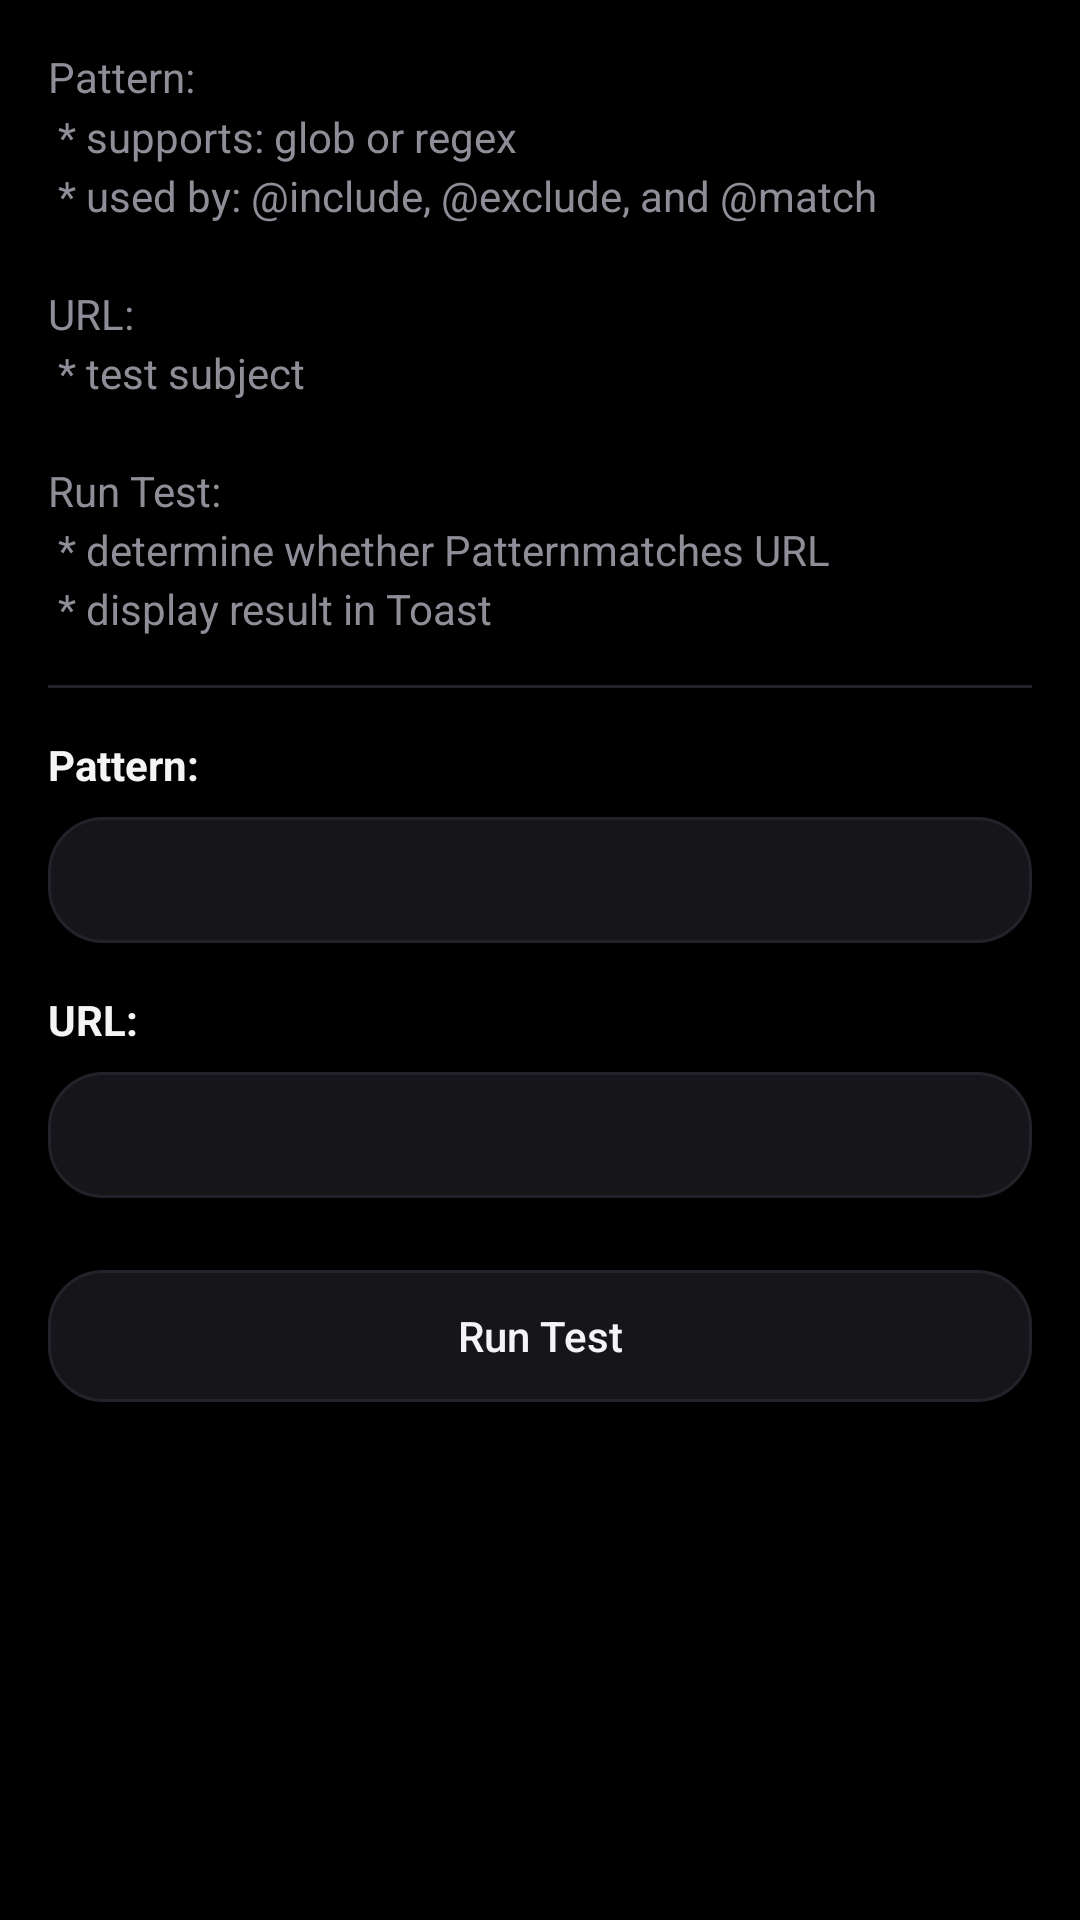

Here is an Android app screen rendered from its layout file. Give the layout XML and the strings, colors and styles it references.
<!-- AndroidManifest.xml: activity theme Theme.WebMonkey.DeepBlack -->
<!-- res/layout/activity_test_pattern.xml -->
<?xml version="1.0" encoding="utf-8"?>
<ScrollView xmlns:android="http://schemas.android.com/apk/res/android"
    android:layout_width="match_parent"
    android:layout_height="match_parent"
    android:background="@color/deep_black"
    android:fillViewport="true"
    android:fitsSystemWindows="true">

    <LinearLayout
        android:layout_width="match_parent"
        android:layout_height="wrap_content"
        android:orientation="vertical"
        android:padding="16dp">

        <TextView
            android:layout_width="match_parent"
            android:layout_height="wrap_content"
            android:lineSpacingMultiplier="1.2"
            android:text="@string/testpatternactivity_description"
            android:textColor="@color/text_secondary"
            android:textSize="14sp" />

        <View
            android:layout_width="match_parent"
            android:layout_height="1dp"
            android:layout_marginVertical="16dp"
            android:background="@color/border_subtle" />

        
        <TextView
            android:layout_width="match_parent"
            android:layout_height="wrap_content"
            android:text="@string/testpatternactivity_label_pattern"
            android:textColor="@color/text_primary"
            android:textSize="14sp"
            android:textStyle="bold" />

        <EditText
            android:id="@+id/patternField"
            android:layout_width="match_parent"
            android:layout_height="42dp"
            android:layout_marginTop="8dp"
            android:layout_marginBottom="16dp"
            android:background="@drawable/bg_address_pill"
            android:inputType="text"
            android:paddingHorizontal="12dp"
            android:singleLine="true"
            android:textColor="@color/text_primary"
            android:textColorHint="@color/text_hint"
            android:textSize="14sp" />

        
        <TextView
            android:layout_width="match_parent"
            android:layout_height="wrap_content"
            android:text="@string/testpatternactivity_label_url"
            android:textColor="@color/text_primary"
            android:textSize="14sp"
            android:textStyle="bold" />

        <EditText
            android:id="@+id/urlField"
            android:layout_width="match_parent"
            android:layout_height="42dp"
            android:layout_marginTop="8dp"
            android:layout_marginBottom="24dp"
            android:background="@drawable/bg_address_pill"
            android:inputType="text"
            android:paddingHorizontal="12dp"
            android:singleLine="true"
            android:textColor="@color/text_primary"
            android:textColorHint="@color/text_hint"
            android:textSize="14sp" />

        
        <Button
            android:id="@+id/executeButton"
            android:layout_width="match_parent"
            android:layout_height="44dp"
            android:background="@drawable/bg_btn_accent"
            android:text="@string/testpatternactivity_label_button"
            android:textAllCaps="false"
            android:textColor="@color/text_primary"
            android:textSize="14sp" />

    </LinearLayout>

</ScrollView>
<!-- resources referenced by this layout -->
<resources>
  <color name="border_subtle">#22222A</color>
  <color name="deep_black">#000000</color>
  <color name="text_hint">#555560</color>
  <color name="text_primary">#F4F4F6</color>
  <color name="text_secondary">#8E8E98</color>
  <!-- drawable bg_address_pill (drawable) -->
  <?xml version="1.0" encoding="utf-8"?>
  <shape xmlns:android="http://schemas.android.com/apk/res/android"
      android:shape="rectangle">
      <solid android:color="@color/surface_pill" />
      <stroke
          android:width="1dp"
          android:color="@color/border_subtle" />
      <corners android:radius="18dp" />
  </shape>
  <!-- drawable bg_btn_accent (drawable) -->
  <?xml version="1.0" encoding="utf-8"?>
  <ripple xmlns:android="http://schemas.android.com/apk/res/android"
      android:color="@color/ripple_dark">
      <item>
          <shape android:shape="rectangle">
              <solid android:color="@color/surface_pill" />
              <stroke
                  android:width="1dp"
                  android:color="@color/border_subtle" />
              <corners android:radius="18dp" />
          </shape>
      </item>
  </ripple>
  <string name="testpatternactivity_description">Pattern:\n  * supports: glob or regex\n  * used by: @include, @exclude, and @match\n\nURL:\n  * test subject\n\nRun Test:\n  * determine whether "Pattern" matches "URL"\n  * display result in Toast</string>
  <string name="testpatternactivity_label_button">Run Test</string>
  <string name="testpatternactivity_label_pattern">Pattern:</string>
  <string name="testpatternactivity_label_url">URL:</string>
  <style name="Theme.WebMonkey.DeepBlack" parent="@android:style/Theme.Material.NoActionBar">
          <item name="android:windowBackground">@color/deep_black</item>
          <item name="android:colorBackground">@color/deep_black</item>
          <item name="android:statusBarColor">@color/deep_black</item>
          <item name="android:navigationBarColor">@color/deep_black</item>
          <item name="android:windowNoTitle">true</item>
          <item name="android:windowActionBar">false</item>
          <item name="android:textColor">@color/text_primary</item>
          <item name="android:textColorPrimary">@color/text_primary</item>
          <item name="android:textColorSecondary">@color/text_secondary</item>
          <item name="android:textColorHint">@color/text_hint</item>
          <item name="android:editTextColor">@color/text_primary</item>
          <item name="android:colorAccent">@color/accent_blue</item>
          <item name="android:colorControlNormal">@color/text_secondary</item>
          <item name="android:colorControlActivated">@color/accent_blue</item>
          <item name="android:colorControlHighlight">@color/ripple_dark</item>
          <item name="android:popupMenuStyle">@style/WebMonkey.PopupMenu</item>
      </style>
  <color name="surface_pill">#15151A</color>
  <color name="ripple_dark">#282835</color>
  <color name="accent_blue">#3B82F6</color>
  <style name="WebMonkey.PopupMenu" parent="@android:style/Widget.Material.PopupMenu">
          <item name="android:popupBackground">@drawable/bg_menu_popup</item>
      </style>
  <!-- drawable bg_menu_popup (drawable) -->
  <?xml version="1.0" encoding="utf-8"?>
  <shape xmlns:android="http://schemas.android.com/apk/res/android"
      android:shape="rectangle">
      <solid android:color="@color/surface_card" />
      <stroke
          android:width="1dp"
          android:color="@color/border_subtle" />
      <corners android:radius="14dp" />
      <padding
          android:bottom="6dp"
          android:left="6dp"
          android:right="6dp"
          android:top="6dp" />
  </shape>
  <color name="surface_card">#101014</color>
</resources>
